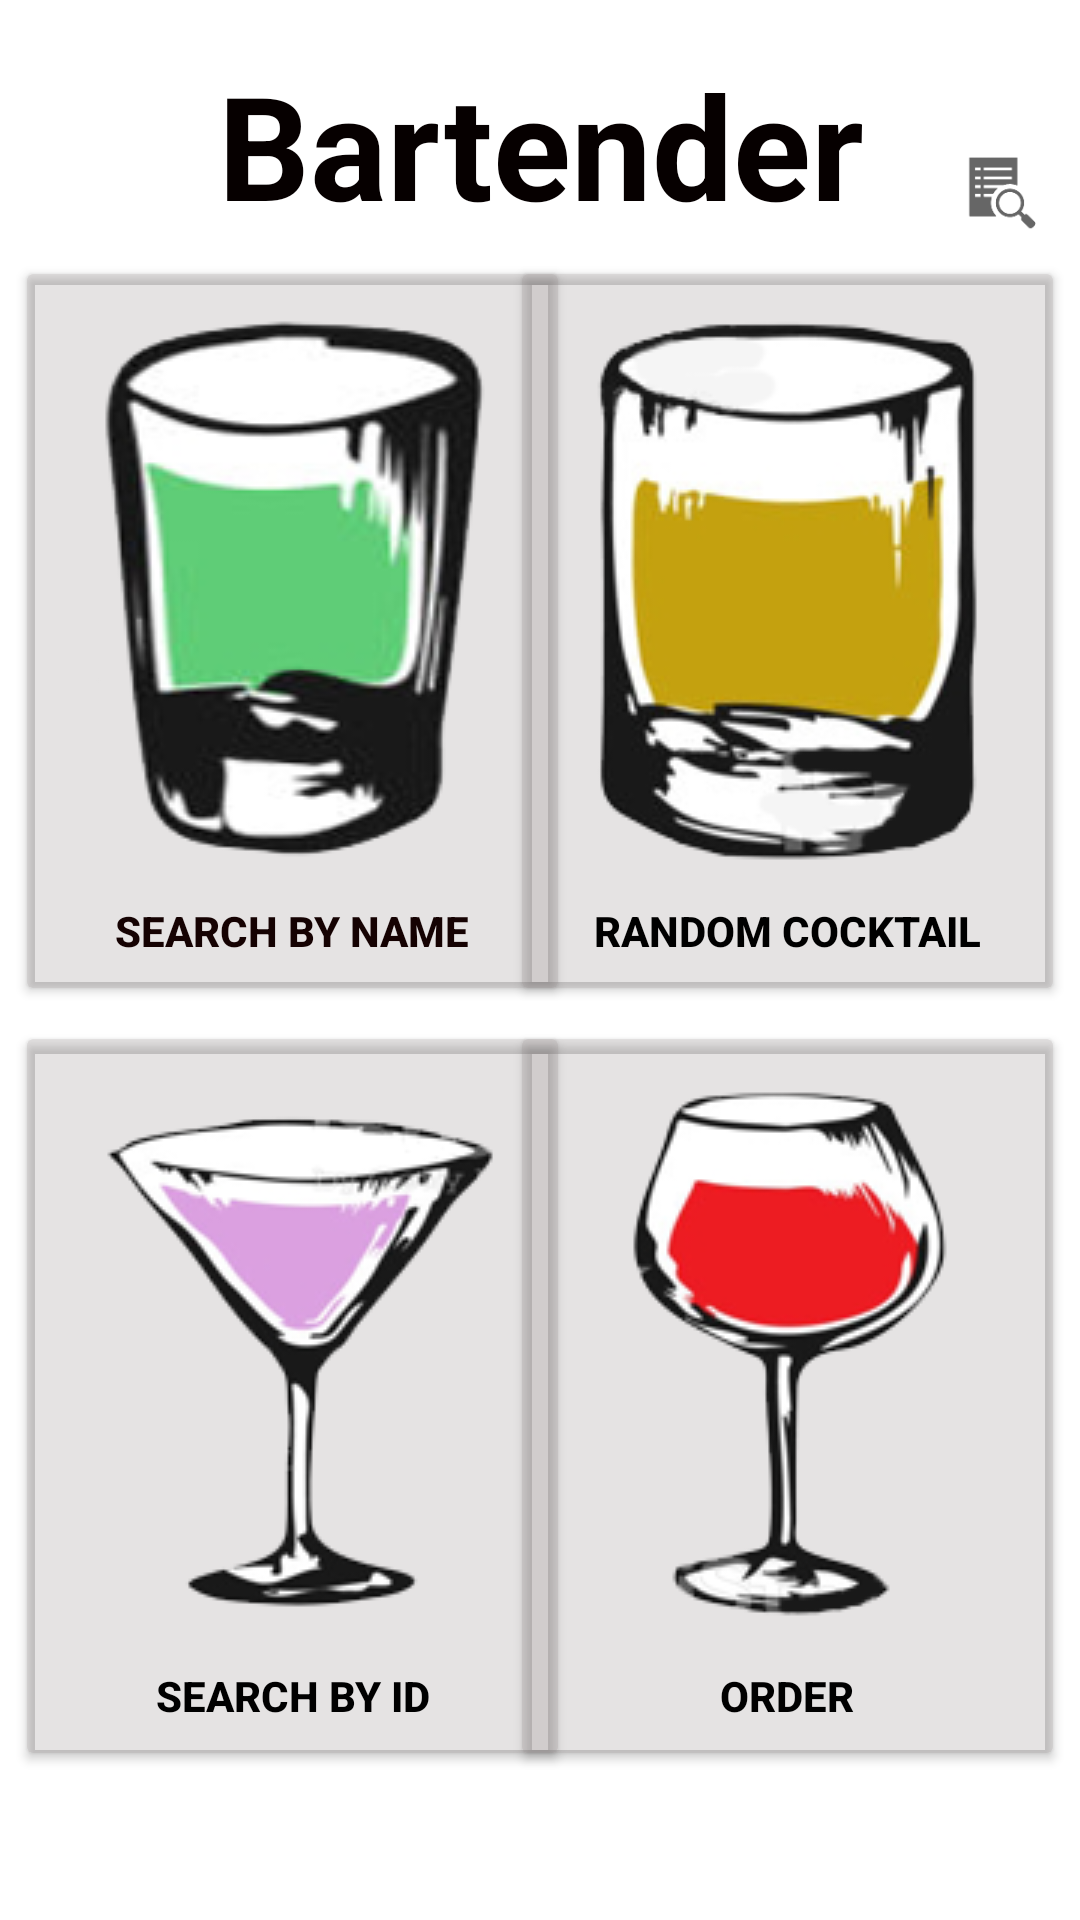

This screen was rendered from an Android layout file. Write that file and the resources it references.
<!-- AndroidManifest.xml: application theme Theme.Bartender -->
<!-- res/layout/activity_inicio.xml -->
<?xml version="1.0" encoding="utf-8"?>
<androidx.constraintlayout.widget.ConstraintLayout xmlns:android="http://schemas.android.com/apk/res/android"
    xmlns:app="http://schemas.android.com/apk/res-auto"
    xmlns:tools="http://schemas.android.com/tools"
    android:layout_width="match_parent"
    android:layout_height="match_parent"
    android:background="#030202"
    android:backgroundTint="#FFFFFF"
    tools:context=".inicio">

    <ImageView
        android:id="@+id/btnhistorial"
        android:layout_width="38dp"
        android:layout_height="29dp"
        android:layout_marginStart="26dp"
        android:layout_marginTop="48dp"
        android:layout_marginEnd="10dp"
        android:contentDescription="@string/imagen_de_un_bartender"
        app:layout_constraintEnd_toEndOf="parent"
        app:layout_constraintHorizontal_bias="0.541"
        app:layout_constraintStart_toEndOf="@+id/Titulo"
        app:layout_constraintTop_toTopOf="parent"
        app:srcCompat="?android:attr/actionModeFindDrawable" />

    <ImageView
        android:id="@+id/profile"
        android:layout_width="38dp"
        android:layout_height="29dp"
        android:layout_marginStart="26dp"
        android:layout_marginTop="10dp"
        android:layout_marginEnd="10dp"
        android:contentDescription="@string/imagen_de_un_bartender"
        app:layout_constraintEnd_toEndOf="parent"
        app:layout_constraintStart_toEndOf="@+id/Titulo"
        app:layout_constraintTop_toTopOf="parent"
        app:srcCompat="@drawable/bartender" />

    <TextView
        android:id="@+id/Titulo"
        android:layout_width="wrap_content"
        android:layout_height="wrap_content"
        android:layout_marginTop="16dp"
        android:text="@string/app_name"
        android:textAlignment="center"
        android:textColor="#060000"
        android:textSize="48sp"
        android:textStyle="bold"
        app:layout_constraintEnd_toEndOf="parent"
        app:layout_constraintStart_toStartOf="parent"
        app:layout_constraintTop_toTopOf="parent" />

    <Button
        android:id="@+id/RandomCocktailBTN"
        android:layout_width="185dp"
        android:layout_height="250dp"
        android:layout_marginTop="5dp"
        android:layout_marginEnd="5dp"
        android:backgroundTint="#39898483"
        android:drawableTop="@drawable/martini"
        android:text="@string/random_cocktail"
        android:textColor="#000000"
        android:textStyle="bold"
        app:layout_constraintEnd_toEndOf="parent"
        app:layout_constraintTop_toBottomOf="@+id/Titulo" />

    <Button
        android:id="@+id/ByNameBTN"
        android:layout_width="185dp"
        android:layout_height="250dp"
        android:layout_marginStart="5dp"
        android:layout_marginTop="5dp"
        android:backgroundTint="#39898483"
        android:drawableTop="@drawable/naranja"
        android:text="@string/search_by_name"
        android:textColor="#150202"
        android:textStyle="bold"
        app:layout_constraintStart_toStartOf="parent"
        app:layout_constraintTop_toBottomOf="@+id/Titulo" />

    <Button
        android:id="@+id/ByIngredientBTN"
        android:layout_width="185dp"
        android:layout_height="250dp"
        android:layout_marginStart="5dp"
        android:layout_marginTop="5dp"
        android:backgroundTint="#39898483"
        android:drawableTop="@drawable/coco"
        android:text="@string/search_by_ingredient"
        android:textColor="#000000"
        android:textStyle="bold"
        app:layout_constraintStart_toStartOf="parent"
        app:layout_constraintTop_toBottomOf="@+id/ByNameBTN" />

    <Button
        android:id="@+id/CuentaBTN"
        android:layout_width="185dp"
        android:layout_height="250dp"
        android:layout_marginTop="5dp"
        android:layout_marginEnd="5dp"
        android:backgroundTint="#39898483"
        android:drawableTop="@drawable/limonada"
        android:text="@string/order"
        android:textColor="#000000"
        android:textStyle="bold"
        app:layout_constraintEnd_toEndOf="parent"
        app:layout_constraintTop_toBottomOf="@+id/RandomCocktailBTN" />

</androidx.constraintlayout.widget.ConstraintLayout>
<!-- resources referenced by this layout -->
<resources>
  <!-- drawable coco: png bitmap (drawable, 121148 bytes) -->
  <!-- drawable limonada: png bitmap (drawable, 120348 bytes) -->
  <!-- drawable martini: png bitmap (drawable, 120348 bytes) -->
  <!-- drawable naranja: png bitmap (drawable, 120348 bytes) -->
  <string name="app_name">Bartender</string>
  <string name="imagen_de_un_bartender">imagen de un bartender</string>
  <string name="order">Order</string>
  <string name="random_cocktail">Random Cocktail</string>
  <string name="search_by_ingredient">Search By Id</string>
  <string name="search_by_name">Search By Name</string>
  <style name="Theme.Bartender" parent="Theme.MaterialComponents.DayNight.DarkActionBar">
          
          <item name="colorPrimary">#C60000</item>
          <item name="colorPrimaryVariant">#C60000</item>
          <item name="colorOnPrimary">@color/white</item>
          
          <item name="colorSecondary">@color/teal_200</item>
          <item name="colorSecondaryVariant">@color/teal_700</item>
          <item name="colorOnSecondary">@color/black</item>
          
          <item name="android:statusBarColor" tools:targetApi="l">?attr/colorPrimaryVariant</item>
          
      </style>
  <!-- not gathered from this repository: default colours our renderer supplied (Android Studio template values) -->
  <color name="teal_200">#FF03DAC5</color>
  <color name="teal_700">#FF018786</color>
  <color name="black">#FF000000</color>
  <color name="white">#FFFFFFFF</color>
</resources>
